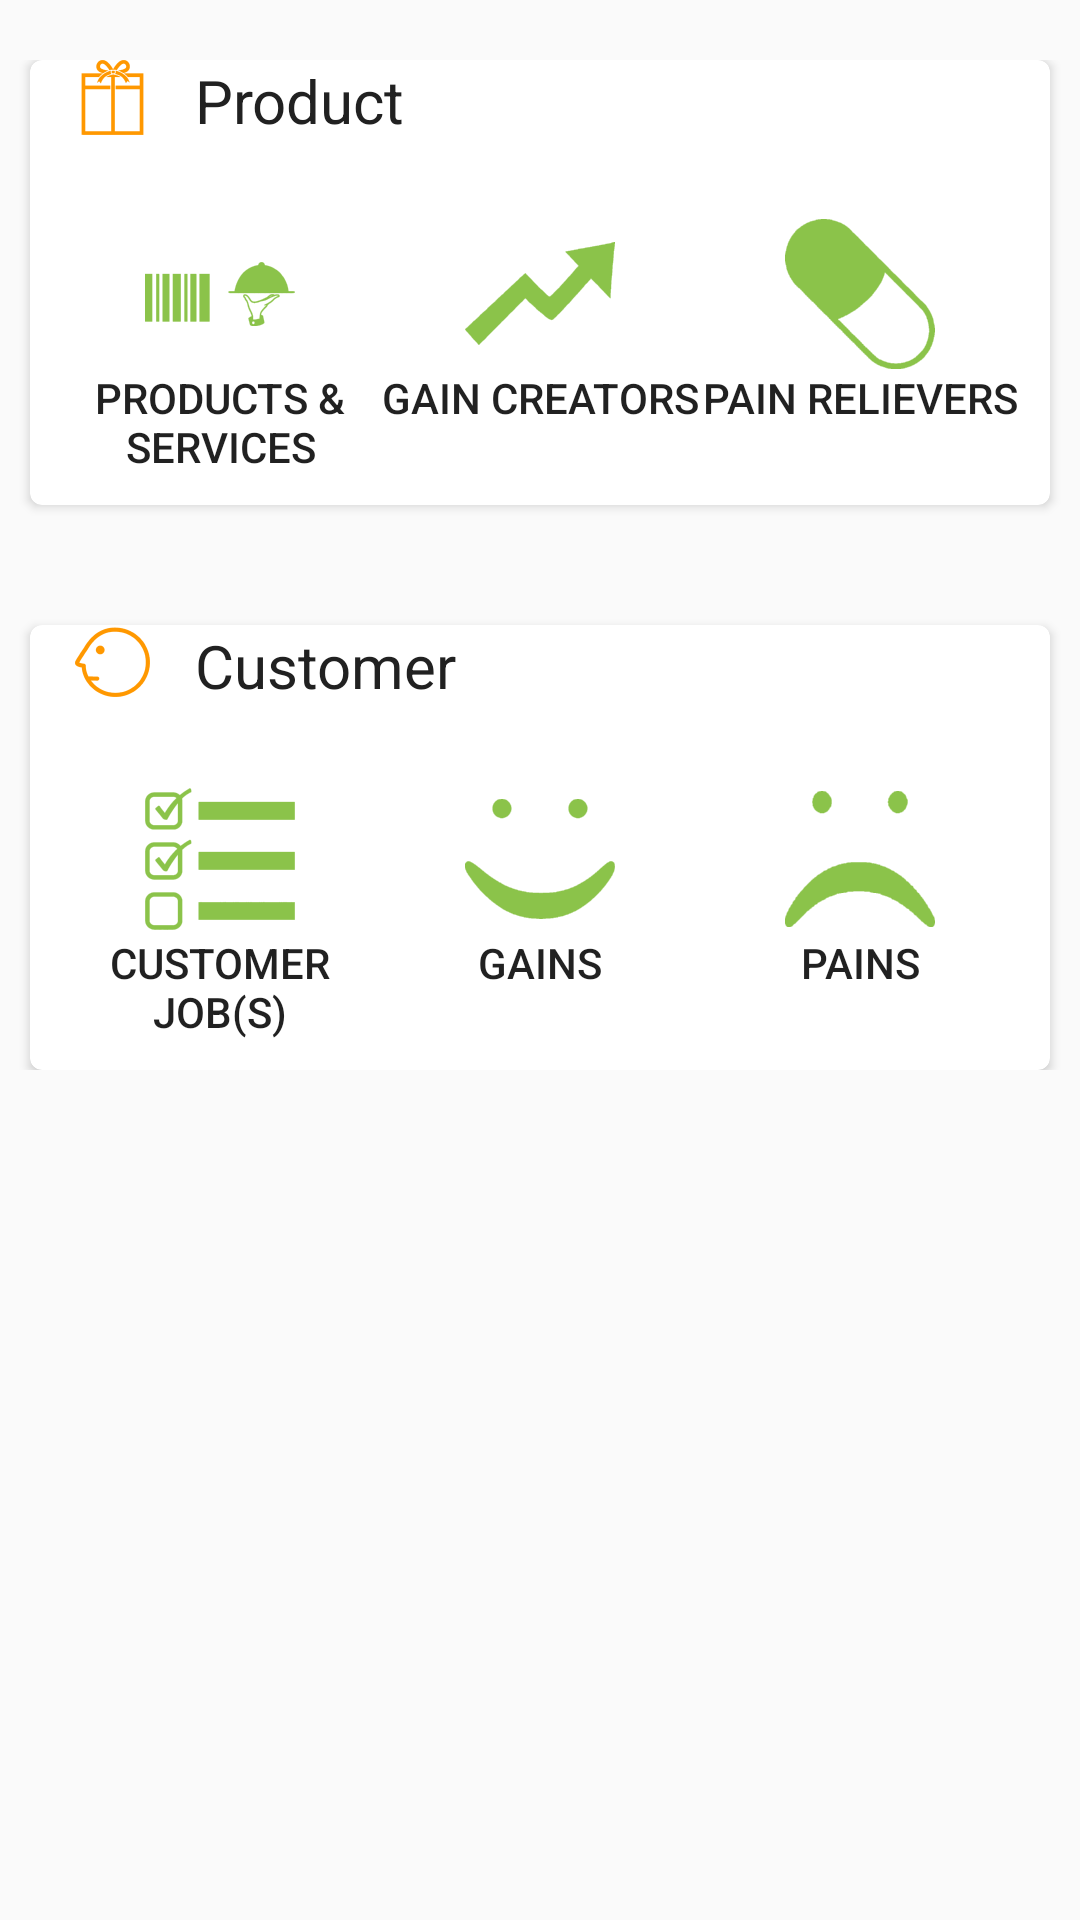

Android layout source for this screen:
<!-- AndroidManifest.xml: application theme AppTheme -->
<!-- res/layout/fragment_elements.xml -->
<ScrollView xmlns:android="http://schemas.android.com/apk/res/android"
    android:layout_width="fill_parent"
    android:layout_height="fill_parent">

    <LinearLayout
        android:layout_width="match_parent"
        android:layout_height="match_parent"
        android:layout_marginTop="20dp"
        android:orientation="vertical">

        <android.support.v7.widget.CardView
            xmlns:card_view="http://schemas.android.com/apk/res-auto"
            android:layout_width="match_parent"
            android:layout_height="wrap_content"
            android:layout_gravity="center"
            android:layout_marginLeft="10dp"
            android:layout_marginRight="10dp"
            card_view:cardCornerRadius="4dp">

            <RelativeLayout
                android:layout_width="match_parent"
                android:layout_height="wrap_content">

                <ImageView
                    android:id="@+id/elements_imageview_product"
                    android:layout_width="25dp"
                    android:layout_height="25dp"
                    android:layout_marginLeft="15dp"
                    android:layout_marginRight="15dp"
                    android:src="@drawable/ic_section_product"/>

                <TextView
                    android:id="@+id/elements_textview_product"
                    android:layout_width="wrap_content"
                    android:layout_height="wrap_content"
                    android:layout_toRightOf="@+id/elements_imageview_product"
                    android:textColor="@color/primary_text"
                    android:textSize="20sp"
                    android:text="@string/elements_section_product"/>

                <View
                    android:id="@+id/elements_card_divider_product"
                    android:layout_width="fill_parent"
                    android:layout_height="1dp"
                    android:layout_marginTop="5dp"
                    android:layout_marginBottom="10dp"
                    android:background="@color/divider"
                    android:layout_below="@+id/elements_textview_product" />

                <LinearLayout
                    android:layout_width="match_parent"
                    android:layout_height="wrap_content"
                    android:orientation="horizontal"
                    android:padding="10dp"
                    android:layout_below="@+id/elements_card_divider_product">

                    <Button
                        android:id="@+id/elements_imagebutton_productsservices"
                        android:layout_width="0dp"
                        android:layout_height="wrap_content"
                        android:layout_weight="1"
                        android:background="@null"
                        android:drawableTop="@drawable/ic_item_productsservices"
                        android:text="@string/elements_item_1"
                        android:tag="1" />

                    <Button
                        android:id="@+id/elements_imagebutton_gaincreators"
                        android:layout_width="0dp"
                        android:layout_height="wrap_content"
                        android:layout_weight="1"
                        android:background="@null"
                        android:drawableTop="@drawable/ic_item_gaincreators"
                        android:text="@string/elements_item_2"
                        android:tag="2" />

                    <Button
                        android:id="@+id/elements_imagebutton_painrelievers"
                        android:layout_width="0dp"
                        android:layout_height="wrap_content"
                        android:layout_weight="1"
                        android:background="@null"
                        android:drawableTop="@drawable/ic_item_painrelievers"
                        android:text="@string/elements_item_3"
                        android:tag="3" />
                </LinearLayout>
            </RelativeLayout>
        </android.support.v7.widget.CardView>

        <android.support.v7.widget.CardView
            xmlns:card_view="http://schemas.android.com/apk/res-auto"
            android:layout_width="match_parent"
            android:layout_height="wrap_content"
            android:layout_gravity="center"
            android:layout_marginLeft="10dp"
            android:layout_marginRight="10dp"
            android:layout_marginTop="40dp"
            card_view:cardCornerRadius="4dp">

            <RelativeLayout
                android:layout_width="match_parent"
                android:layout_height="wrap_content">

                <ImageView
                    android:id="@+id/elements_imageview_customer"
                    android:layout_width="25dp"
                    android:layout_height="25dp"
                    android:layout_marginLeft="15dp"
                    android:layout_marginRight="15dp"
                    android:src="@drawable/ic_section_customer"/>

                <TextView
                    android:id="@+id/elements_textview_customer"
                    android:layout_width="wrap_content"
                    android:layout_height="wrap_content"
                    android:layout_toRightOf="@+id/elements_imageview_customer"
                    android:textColor="@color/primary_text"
                    android:textSize="20sp"
                    android:text="@string/elements_section_customer"/>

                <View
                    android:id="@+id/elements_card_divider_customer"
                    android:layout_width="fill_parent"
                    android:layout_height="1dp"
                    android:layout_marginTop="5dp"
                    android:layout_marginBottom="10dp"
                    android:background="@color/divider"
                    android:layout_below="@+id/elements_textview_customer" />

                <LinearLayout
                    android:layout_width="match_parent"
                    android:layout_height="wrap_content"
                    android:orientation="horizontal"
                    android:padding="10dp"
                    android:layout_below="@+id/elements_card_divider_customer">

                    <Button
                        android:id="@+id/elements_imagebutton_customerjobs"
                        android:layout_width="0dp"
                        android:layout_height="wrap_content"
                        android:layout_weight="1"
                        android:background="@null"
                        android:drawableTop="@drawable/ic_item_customerjobs"
                        android:text="@string/elements_item_4"
                        android:tag="4" />

                    <Button
                        android:id="@+id/elements_imagebutton_gains"
                        android:layout_width="0dp"
                        android:layout_height="wrap_content"
                        android:layout_weight="1"
                        android:background="@null"
                        android:drawableTop="@drawable/ic_item_gains"
                        android:text="@string/elements_item_5"
                        android:tag="5" />

                    <Button
                        android:id="@+id/elements_imagebutton_pains"
                        android:layout_width="0dp"
                        android:layout_height="wrap_content"
                        android:layout_weight="1"
                        android:background="@null"
                        android:drawableTop="@drawable/ic_item_pains"
                        android:text="@string/elements_item_6"
                        android:tag="6" />
                </LinearLayout>
            </RelativeLayout>
        </android.support.v7.widget.CardView>
    </LinearLayout>
</ScrollView>
<!-- resources referenced by this layout -->
<resources>
  <color name="primary_text">#212121</color>
  <!-- drawable ic_item_customerjobs: png bitmap (drawable-hdpi, 2030 bytes) -->
  <!-- drawable ic_item_gaincreators: png bitmap (drawable-hdpi, 2083 bytes) -->
  <!-- drawable ic_item_gains: png bitmap (drawable-hdpi, 1810 bytes) -->
  <!-- drawable ic_item_painrelievers: png bitmap (drawable-hdpi, 2200 bytes) -->
  <!-- drawable ic_item_pains: png bitmap (drawable-hdpi, 1912 bytes) -->
  <!-- drawable ic_item_productsservices: png bitmap (drawable-hdpi, 1677 bytes) -->
  <!-- drawable ic_section_customer: png bitmap (drawable-hdpi, 2981 bytes) -->
  <!-- drawable ic_section_product: png bitmap (drawable-hdpi, 1916 bytes) -->
  <string name="elements_item_1">Products &amp; Services</string>
  <string name="elements_item_2">Gain Creators</string>
  <string name="elements_item_3">Pain Relievers</string>
  <string name="elements_item_4">Customer Job(s)</string>
  <string name="elements_item_5">Gains</string>
  <string name="elements_item_6">Pains</string>
  <string name="elements_section_customer">Customer</string>
  <string name="elements_section_product">Product</string>
  <style name="AppTheme" parent="Theme.AppCompat.Light.DarkActionBar">
          
          <item name="colorPrimary">@color/theme_primary</item>
  
          
          <item name="colorPrimaryDark">@color/theme_primary_dark</item>
  
          
          <item name="colorAccent">@color/theme_accent</item>
  
          <item name="android:textColorLink">@color/theme_accent</item>
      </style>
  <color name="theme_primary">#FF9800</color>
  <color name="theme_primary_dark">#F57C00</color>
  <color name="theme_accent">#8BC34A</color>
</resources>
